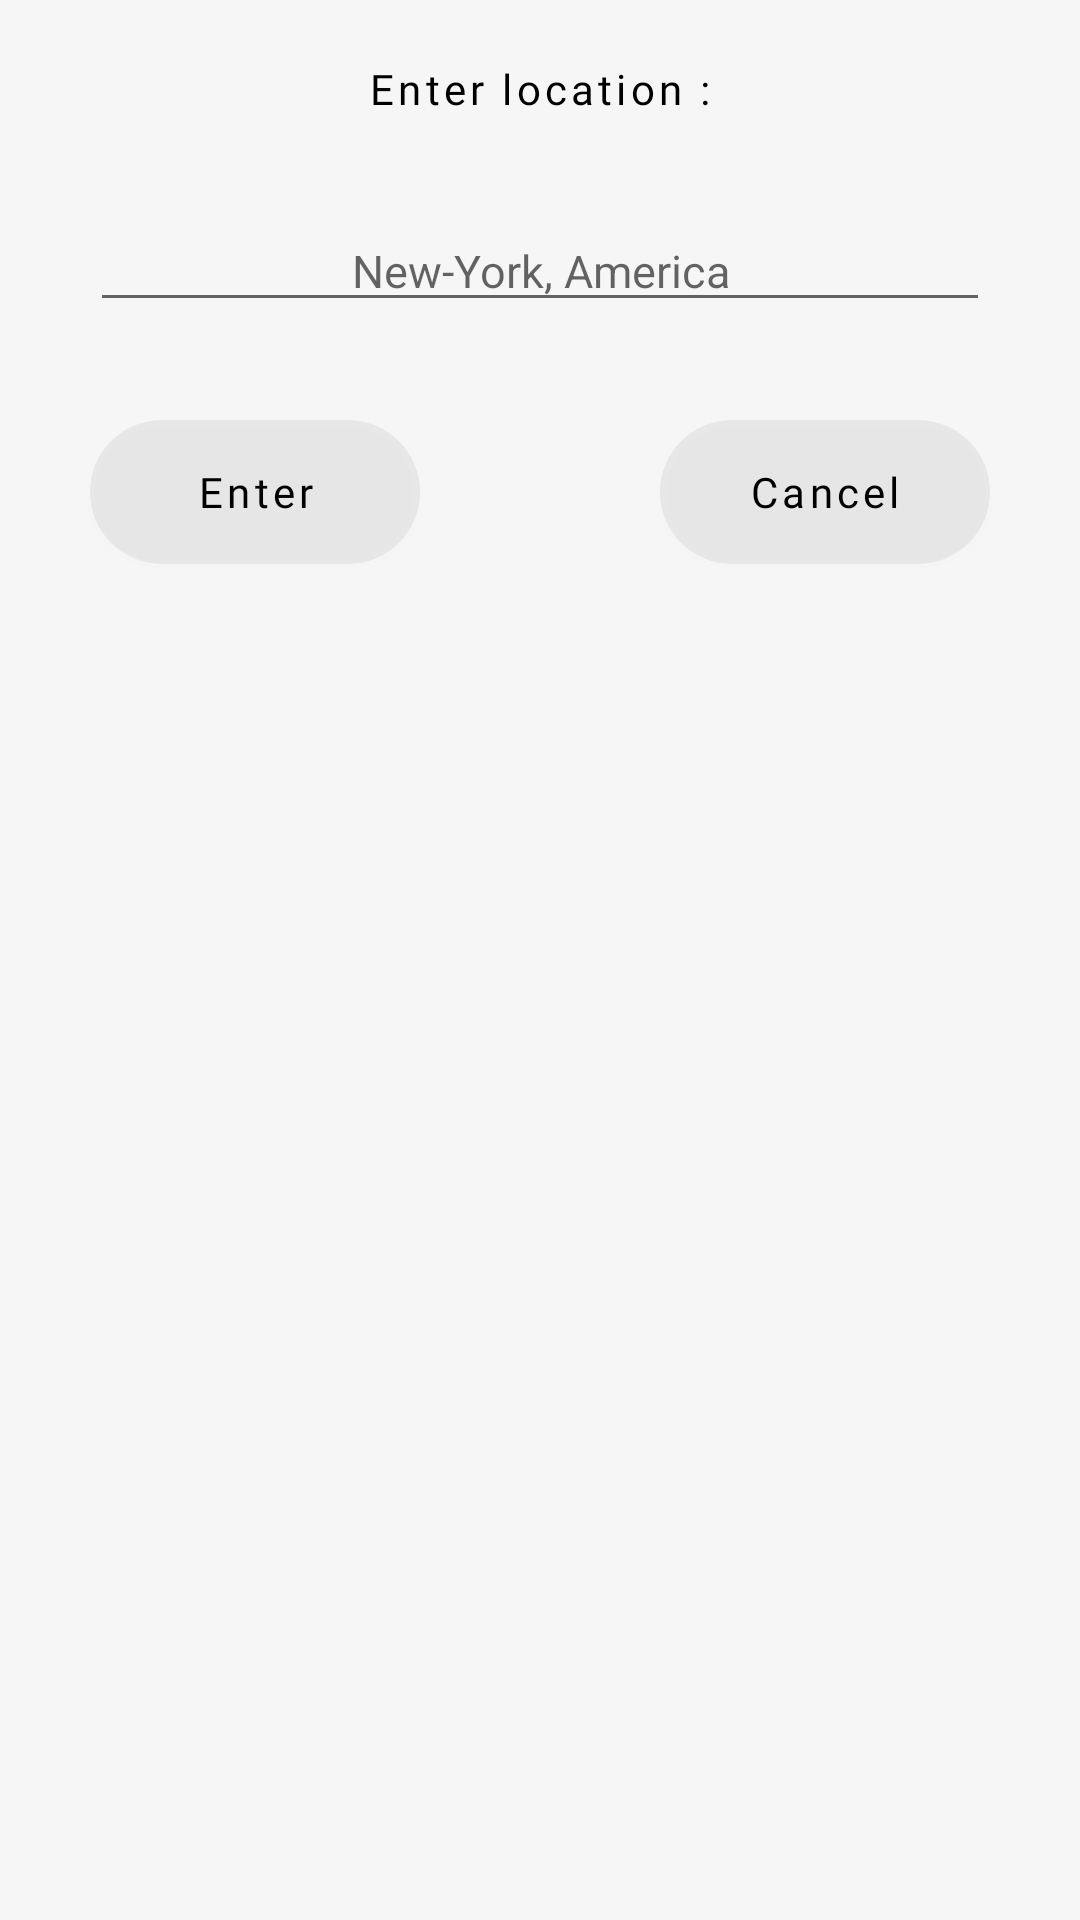

Write the Android layout XML for this screen, with the resource values it uses.
<!-- AndroidManifest.xml: application theme Theme.WeatherApp -->
<!-- res/layout/custom_dialog_add.xml -->
<?xml version="1.0" encoding="utf-8"?>
<RelativeLayout xmlns:android="http://schemas.android.com/apk/res/android"
    xmlns:app="http://schemas.android.com/apk/res-auto"
    android:layout_width="match_parent"
    android:layout_height="wrap_content"
    android:background="?attr/screenBackground"
    android:padding="20dp">

    <TextView
        android:id="@+id/text_enter_location"
        android:layout_width="wrap_content"
        android:layout_height="wrap_content"
        android:layout_alignParentStart="true"
        android:layout_alignParentTop="true"
        android:layout_alignParentEnd="true"
        android:gravity="center"
        android:letterSpacing="0.1"
        android:text="@string/enter_location"
        android:textAppearance="@style/TextAppearance.General_grey"
        android:textColor="?attr/textColorBlack" />

    <EditText
        android:id="@+id/edit_enter_location"
        android:layout_width="match_parent"
        android:layout_height="wrap_content"
        android:layout_alignStart="@id/text_enter_location"
        android:layout_alignTop="@id/text_enter_location"
        android:layout_alignEnd="@id/text_enter_location"
        android:layout_marginLeft="10dp"
        android:layout_marginTop="50dp"
        android:layout_marginRight="10dp"
        android:gravity="center"
        android:hint="@string/new_york_america"
        android:textColor="?attr/textColorBlack"
        android:textSize="15sp" />

    <Button
        android:id="@+id/button_enter"
        android:layout_width="110dp"
        android:layout_height="wrap_content"
        android:layout_alignStart="@id/edit_enter_location"
        android:layout_alignTop="@id/edit_enter_location"
        android:layout_marginTop="70dp"
        android:background="@drawable/round_button"
        android:letterSpacing="0.1"
        android:text="@string/enter"
        android:textAppearance="@style/TextAppearance.General_black"
        android:textColor="?attr/textColorBlack" />

    <Button
        android:id="@+id/button_cancel"
        android:layout_width="110dp"
        android:layout_height="wrap_content"
        android:layout_alignTop="@id/edit_enter_location"
        android:layout_alignEnd="@id/edit_enter_location"
        android:layout_marginTop="70dp"
        android:background="@drawable/round_button"
        android:letterSpacing="0.1"
        android:text="@string/cancel"
        android:textAppearance="@style/TextAppearance.General_black"
        android:textColor="?attr/textColorBlack" />


</RelativeLayout>
<!-- resources referenced by this layout -->
<resources>
  <!-- drawable round_button (drawable) -->
  <?xml version="1.0" encoding="utf-8"?>
  <shape xmlns:android="http://schemas.android.com/apk/res/android">
      <corners android:radius="80dp"/>
      <solid android:color="?attr/buttonDialogColor"/>
  </shape>
  <string name="cancel">Cancel</string>
  <string name="enter">Enter</string>
  <string name="enter_location">Enter location :</string>
  <string name="new_york_america">New-York, America</string>
  <style name="TextAppearance.General_black">
          <item name="android:fontFamily">@font/staatliches_regular</item>
          <item name="color">@color/black</item>
          <item name="android:textSize">14sp</item>
      </style>
  <style name="TextAppearance.General_grey">
          <item name="android:fontFamily">@font/staatliches_regular</item>
          <item name="color">@color/grey</item>
          <item name="android:layout_marginLeft">16dp</item>
          <item name="android:layout_marginTop">16dp</item>
          <item name="android:textSize">14sp</item>
      </style>
  <color name="black">#FF000000</color>
  <color name="grey">#8C8C8C</color>
  <color name="general_background">#F6F6F6</color>
  <color name="white">#FFFFFFFF</color>
  <color name="grey_2">#DCDFE6</color>
  <color name="green">#00B37A</color>
  <color name="grey_3">#BFDFDF</color>
  <color name="color_weather_condition">#434343</color>
  <color name="button_dialog_color">#0F000000</color>
  <style name="ArcProgressBar">
          <item name="backgroundTrackColor">?backgroundTrackColor</item>
          <item name="progressTrackColor">?progressTrackColor</item>
      </style>
  <color name="progress_yellow">#E5CE55</color>
  <color name="progress_green">#A6E555</color>
  <color name="white_transparent">#00FFFFFF</color>
  <!-- drawable splash_background_light (drawable) -->
  <?xml version="1.0" encoding="utf-8"?>
  <layer-list xmlns:android="http://schemas.android.com/apk/res/android">
  
      <item
          android:drawable="@color/general_background">
      </item>
  
      <item
  
          android:drawable="@drawable/ic_light_splash_screen"
          android:gravity="center"
          android:height="300dp"
          android:width="300dp" />
  
      <item
          android:drawable="@drawable/splash_screen_text_light"
          android:height="20dp"
          android:width="100dp"
          android:gravity="center"
          android:top="200dp" />
  
  </layer-list>
</resources>
